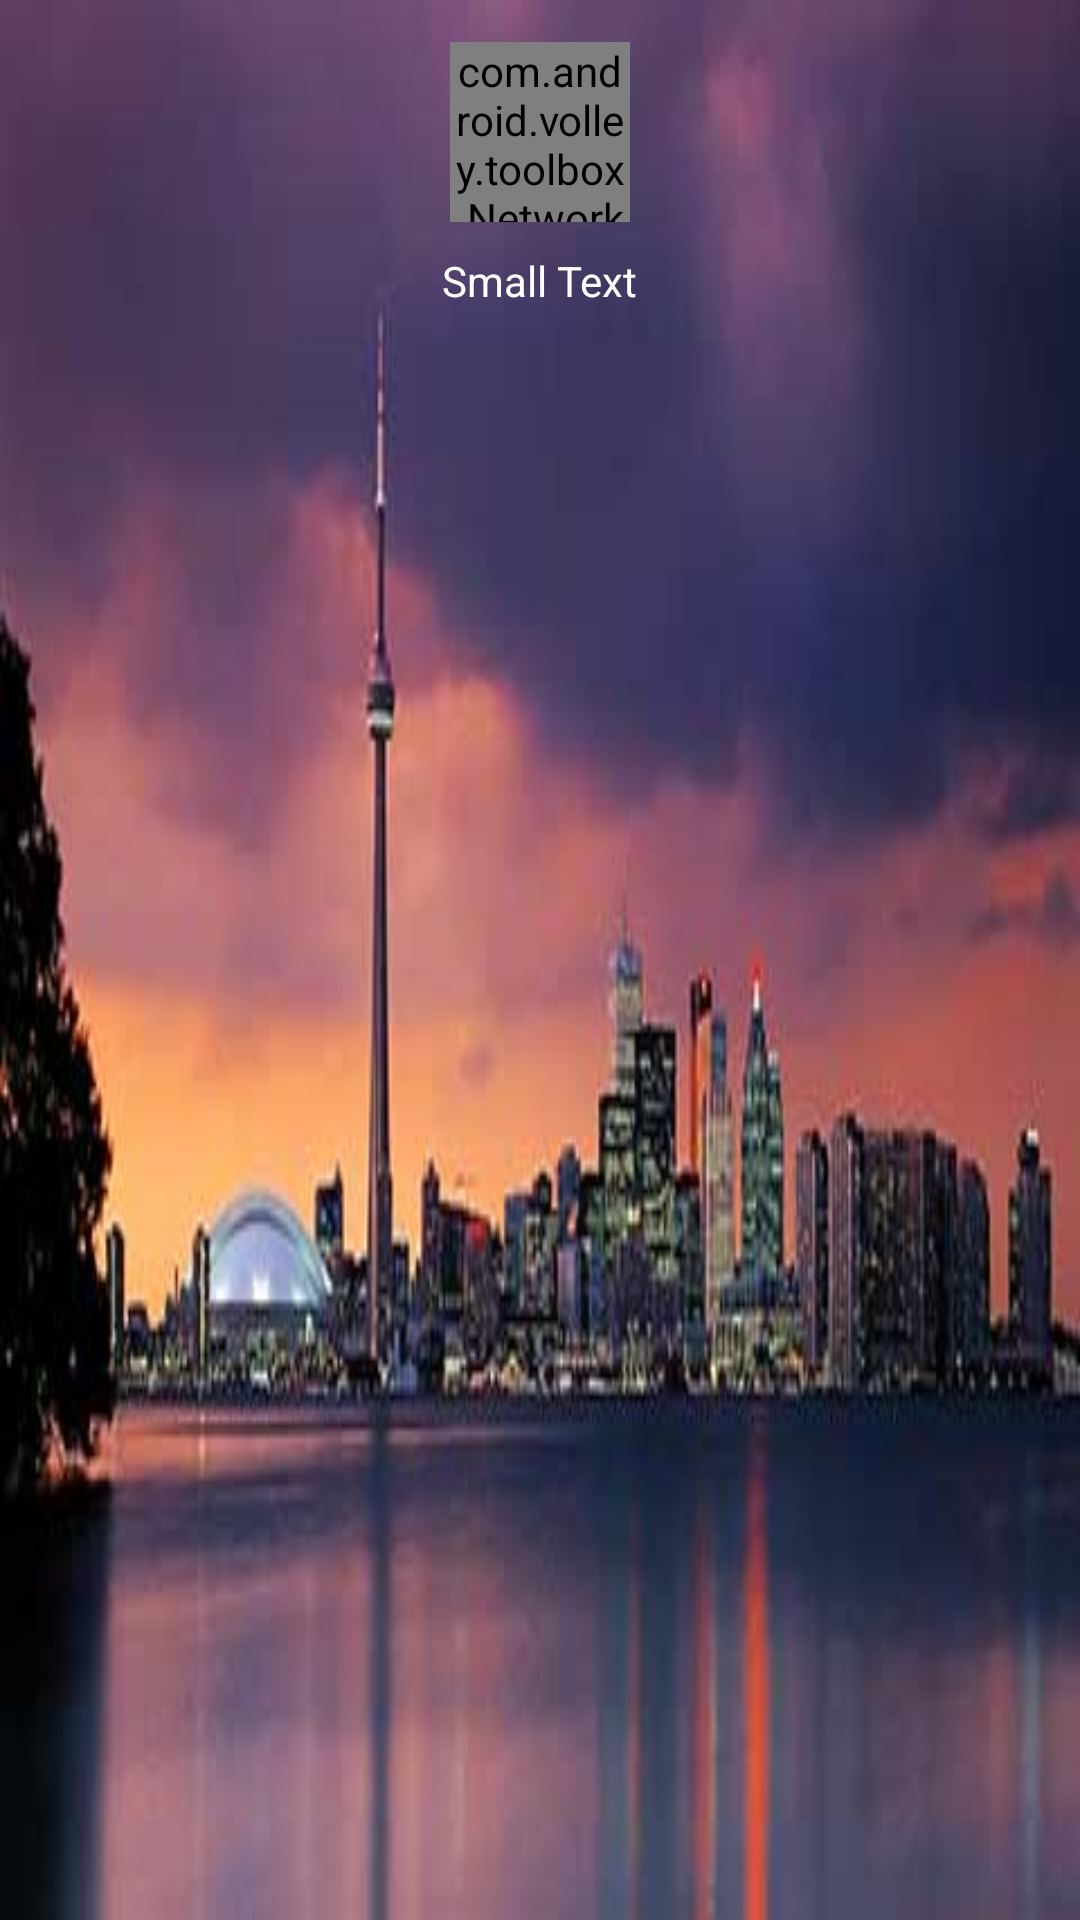

This screen was rendered from an Android layout file. Write that file and the resources it references.
<!-- AndroidManifest.xml: application theme AppTheme -->
<!-- res/layout/main_menu_user.xml -->
<?xml version="1.0" encoding="utf-8"?>
<RelativeLayout xmlns:android="http://schemas.android.com/apk/res/android"
    android:id="@+id/RelativeLayout"
    android:layout_width="match_parent"
    android:layout_height="120dp"
    android:background="@drawable/ic_menu_background"
    android:orientation="vertical" >

    <com.android.volley.toolbox.NetworkImageView
        android:id="@+id/imgMenuUser"
        android:layout_width="60dp"
        android:layout_height="60dp"
        android:layout_alignParentTop="true"
        android:layout_centerHorizontal="true"
        android:layout_marginTop="14dp"
        android:src="@drawable/ic_default_user" />

    <TextView
        android:id="@+id/txtMenuUsername"
        android:layout_width="wrap_content"
        android:layout_height="wrap_content"
        android:layout_below="@+id/imgMenuUser"
        android:layout_centerHorizontal="true"
        android:layout_marginBottom="5dp"
        android:layout_marginTop="10dp"
        android:text="Small Text"
        android:textAppearance="@android:style/TextAppearance.Small"
        android:textColor="#fff" />

</RelativeLayout>
<!-- resources referenced by this layout -->
<resources>
  <!-- drawable ic_default_user: png bitmap (drawable-hdpi, 2032 bytes) -->
  <!-- drawable ic_menu_background: jpg bitmap (drawable-xxhdpi, 12945 bytes) -->
  <style name="AppTheme" parent="AppTheme.Base" />
  <style name="AppTheme.Base" parent="Theme.AppCompat.Light.DarkActionBar">
          
   
          
          <item name="colorPrimary">@color/ColorPrimary</item>
   
          
          <item name="colorPrimaryDark">@color/ColorPrimaryDark</item>
   
          
   
          
               
          <item name="homeAsUpIndicator">@drawable/ic_drawer</item>
  		<item name="android:homeAsUpIndicator">@drawable/ic_drawer</item>
      </style>
  <color name="ColorPrimary">#e62117</color>
  <color name="ColorPrimaryDark">#c31c13</color>
  <!-- drawable ic_drawer: png bitmap (drawable-hdpi, 2829 bytes) -->
</resources>
